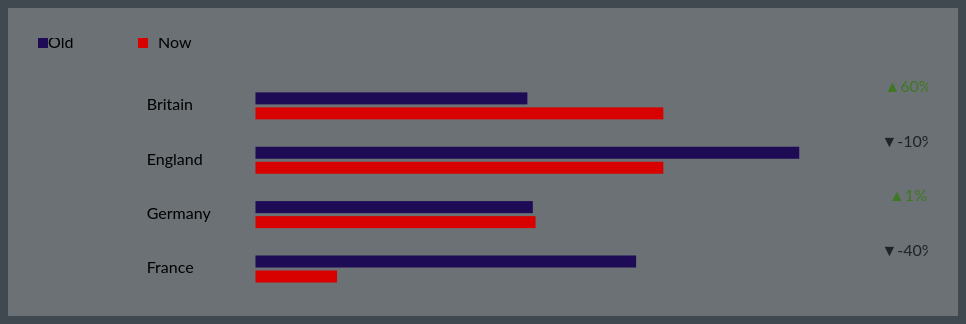
D3 v3 page, settled after 360 driven frames (6 s of simulated time); the page loaded 1 data file(s).


// ── scriptv3.js
var padding = 20


d3.json("data.json", function(error, data){
  if (error) throw error;

  var n = data.length
  console.log(n)

  var conti = d3.select("#container")
    svg_width = parseInt(conti.style('width'), 10),
    svg_height = svg_width/14 * n 
    

  var box_width = svg_width 
      box_heigth = svg_width /8

  var part = svg_width / 8 ;

  var all = data.map(elt => elt.old).concat(data.map(elt => elt.new)),
      max = d3.max(all)

  // Set the range and make equal parts
  var x = d3.scale.linear()
        .range([0, 5*svg_width/8])
        .domain([0, max]);
// make one big svg, all the boxes will be in there
  var svg = d3.select("#container").append("svg")
    .attr("width", svg_width + 20)
    .attr("height", svg_height)
    .attr("class", "topaint")
    
var boxes = svg.selectAll(".box")
              .data(data)
              .enter().append("g")
              .attr("class", "box")
              .attr("width", svg_width + 20)
              .attr("height", box_heigth)
              .attr("transform", function(_, i) { return "translate(0," + (i * part/2 + part/2)  + ")" })

//Two rects will be in here
var graph = boxes.append("g")
                .attr("class", "graph")
                .attr("width", svg_width)
                .attr("height", part)
                .style("position", "relative")

// Upper rect
var rect_old = graph.append("rect")
                  .attr("class", "old_bar old_fill")
                  .attr("x", part*2)
                  .attr("width", function(d) {
                    console.log(d)
                    console.log(x(d.old))
                    return x(d.old)})
                  .attr("height", 12)
                  .style("transition", "all 800ms ease")
// Lower rect
var rect_new = graph.append("rect")
                  .attr("class", "new_bar new_fill")
                  .attr("x", part*2)
                  .attr("y", 15)
                  .attr("width", function(d) {return x(d.new)})
                  .attr("height", 12)
                  .style("transition", "all 800ms ease")

// Up or down percentage
var stats = graph.append("g")
                  .attr("y", 13)
                  .attr("class", function(d) {return (d.delta > 0) ? "percentage positive" : "percentage negative"})

var percentages = stats.append("text")
                  .text( function(d) {return ((d.delta > 0) ? "▲" + d.delta : "▼" + d.delta )+"%"}) 
                  .attr("text-anchor", "middle")
                  .attr("x", 8* part)



var name = boxes.append("text")
                .text( function(d) {return d.name})
                .attr("dy", ".3em")
                .style("position", "absolute")
                .attr("x", part)
                .attr("y", 13)
                .attr("text-anchor", "start")

// Make a legend

var legend = svg.append("g")
                .attr("class", "legend")
                .attr("width", "50px")
                .attr("height", "50px")


              legend.append("rect")
                  .attr("class", "blocks old_fill old_bar")
                  .attr("width", "10px")
                  .attr("height", "10px")
                  .attr("y", 0)

              legend.append("rect")
                  .attr("class", "blocks new_fill new_bar")
                  .attr("width", "10px")
                  .attr("height", "10px")
                  .attr("y", 0)
                  .attr("x", 100)

              legend.append("text")
                    .text("Old")
                    .attr("class", "blocks old_bar")
                    .attr("y", 10)
                    .attr("x", 10)

              legend.append("text")
                    .text("Now")
                    .attr("class", "blocks new_bar")
                    .attr("x", 120)
                    .attr("y", 10)
              



var oldies = d3.selectAll(".old_bar")

  oldies.on('mouseover', function(d){
                   d3.selectAll(".new_bar").style({opacity:'0.2'});
                   d3.selectAll(".old_bar").style("opacity",'1');
                   
             })

var newbies = d3.selectAll(".new_bar")

  newbies.on('mouseover', function(d){
                   d3.selectAll(".old_bar").style({opacity:'0.2'});
                   d3.selectAll(".new_bar").style("opacity",'1');                     
                           
             })
    
  rect_old.on('mouseout', function(){ d3.selectAll("rect").style("opacity", "1")  });
  rect_new.on('mouseout', function(){ d3.selectAll("rect").style("opacity", "1")  });


                   
})

### data: data.json
[
 {
  "name": "Britain",
  "old": 100,
  "new": 150,
  "delta": 60
 },
 {
  "name": "England",
  "old": 200,
  "new": 150,
  "delta": -10
 },
 {
  "name": "Germany",
  "old": 102,
  "new": 103,
  "delta": 1
 },
 {
  "name": "France",
  "old": 140,
  "new": 30,
  "delta": -40
 }
]